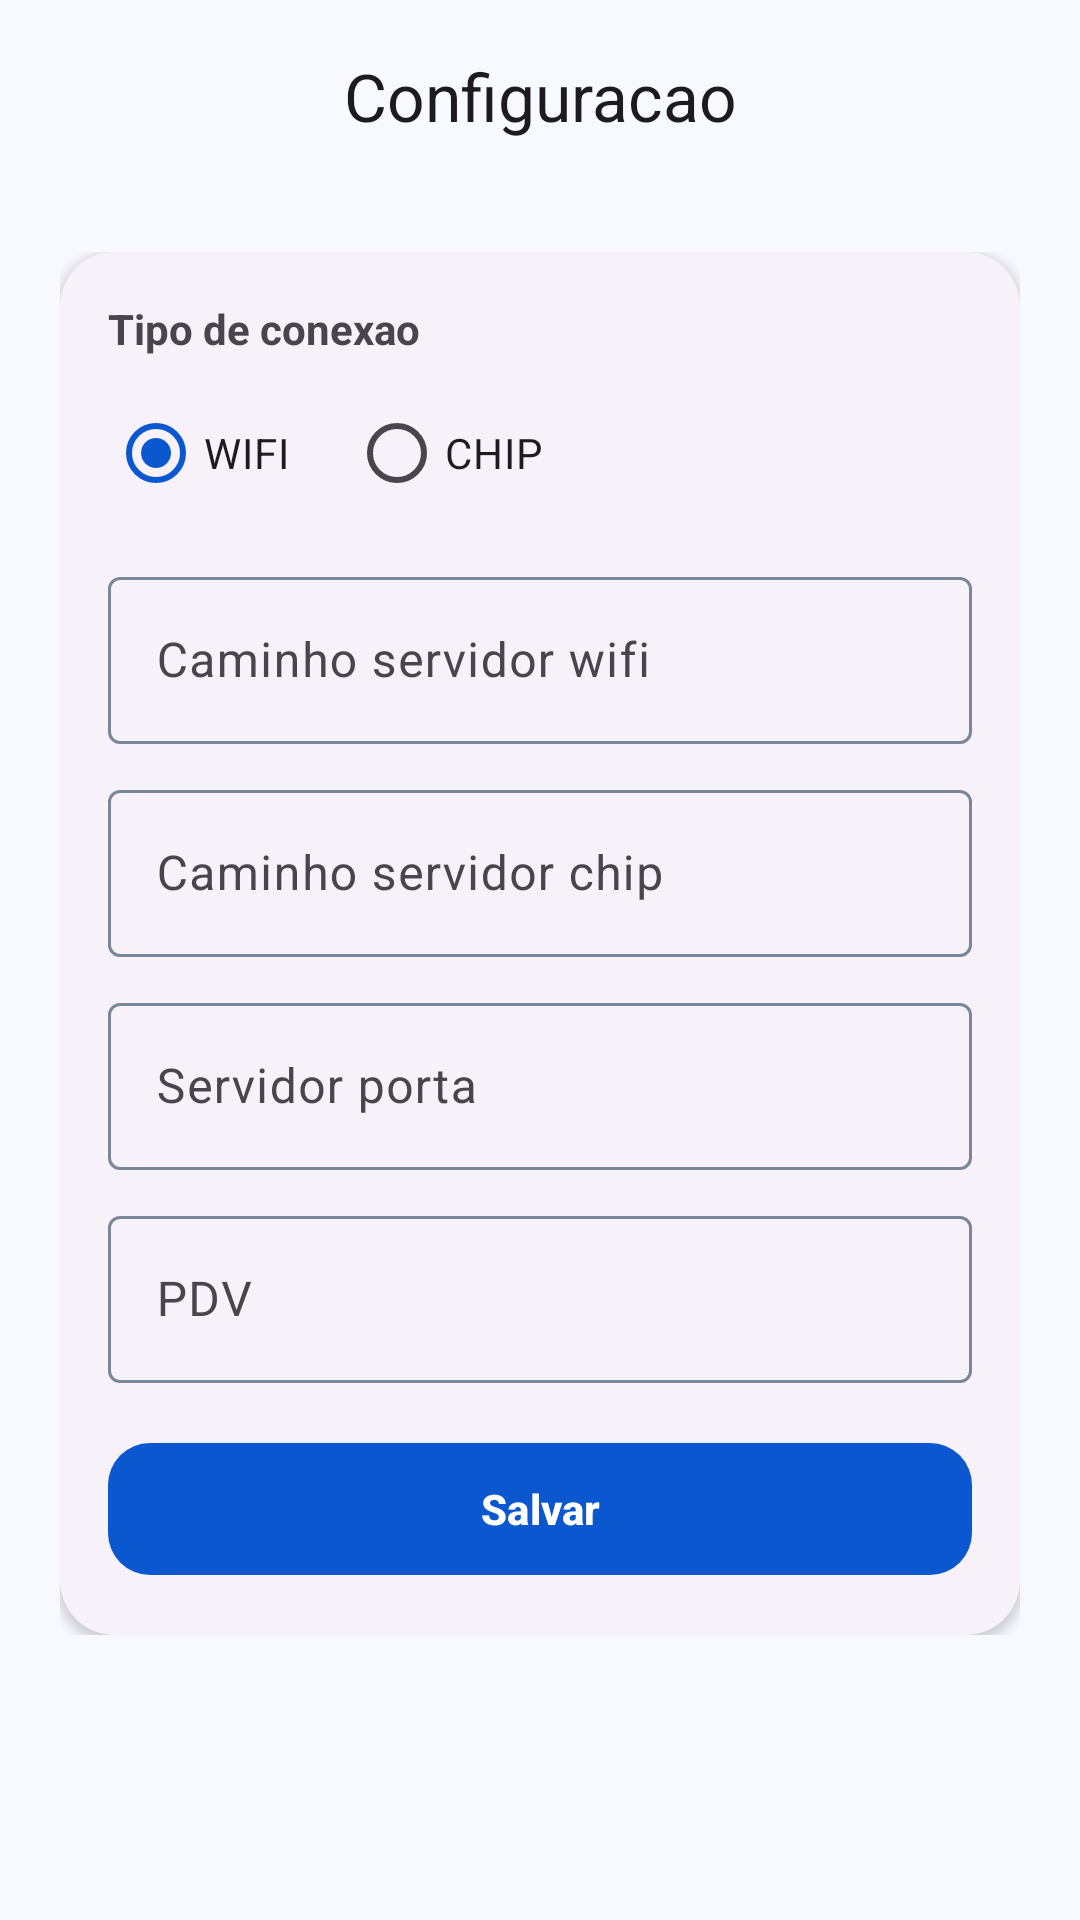

Produce the Android XML layout that renders to this screen, including the resource entries it uses.
<!-- AndroidManifest.xml: application theme Theme.AppSiTefSmartPos -->
<!-- res/layout/activity_configuration.xml -->
<?xml version="1.0" encoding="utf-8"?>
<LinearLayout xmlns:android="http://schemas.android.com/apk/res/android"
    xmlns:app="http://schemas.android.com/apk/res-auto"
    android:layout_width="match_parent"
    android:layout_height="match_parent"
    android:orientation="vertical"
    android:background="?attr/colorSurface">

    <com.google.android.material.appbar.MaterialToolbar
        android:id="@+id/toolbarConfiguration"
        android:layout_width="match_parent"
        android:layout_height="wrap_content"
        app:title="Configuracao"
        app:titleCentered="true" />

    <ScrollView
        android:layout_width="match_parent"
        android:layout_height="match_parent">

        <LinearLayout
            android:layout_width="match_parent"
            android:layout_height="wrap_content"
            android:orientation="vertical"
            android:padding="20dp">

            <com.google.android.material.card.MaterialCardView
                style="@style/Widget.AppSiTefSmartPos.Card"
                android:layout_width="match_parent"
                android:layout_height="wrap_content"
                app:contentPadding="16dp">

                <LinearLayout
                    android:layout_width="match_parent"
                    android:layout_height="wrap_content"
                    android:orientation="vertical">

                    <TextView
                        android:layout_width="wrap_content"
                        android:layout_height="wrap_content"
                        android:layout_marginBottom="8dp"
                        android:text="Tipo de conexao"
                        android:textStyle="bold" />

                    <RadioGroup
                        android:id="@+id/rgTipoConexao"
                        android:layout_width="match_parent"
                        android:layout_height="wrap_content"
                        android:layout_marginBottom="12dp"
                        android:orientation="horizontal">

                        <RadioButton
                            android:id="@+id/rbWifi"
                            android:layout_width="wrap_content"
                            android:layout_height="wrap_content"
                            android:checked="true"
                            android:text="WIFI" />

                        <RadioButton
                            android:id="@+id/rbChip"
                            android:layout_width="wrap_content"
                            android:layout_height="wrap_content"
                            android:layout_marginStart="20dp"
                            android:text="CHIP" />
                    </RadioGroup>

                    <com.google.android.material.textfield.TextInputLayout
                        style="@style/Widget.Material3.TextInputLayout.OutlinedBox"
                        android:layout_width="match_parent"
                        android:layout_height="wrap_content"
                        android:layout_marginBottom="10dp"
                        android:hint="Caminho servidor wifi">

                        <com.google.android.material.textfield.TextInputEditText
                            android:id="@+id/etServidorWifi"
                            android:layout_width="match_parent"
                            android:layout_height="wrap_content"
                            android:inputType="textUri" />
                    </com.google.android.material.textfield.TextInputLayout>

                    <com.google.android.material.textfield.TextInputLayout
                        style="@style/Widget.Material3.TextInputLayout.OutlinedBox"
                        android:layout_width="match_parent"
                        android:layout_height="wrap_content"
                        android:layout_marginBottom="10dp"
                        android:hint="Caminho servidor chip">

                        <com.google.android.material.textfield.TextInputEditText
                            android:id="@+id/etServidorChip"
                            android:layout_width="match_parent"
                            android:layout_height="wrap_content"
                            android:inputType="textUri" />
                    </com.google.android.material.textfield.TextInputLayout>

                    <com.google.android.material.textfield.TextInputLayout
                        style="@style/Widget.Material3.TextInputLayout.OutlinedBox"
                        android:layout_width="match_parent"
                        android:layout_height="wrap_content"
                        android:layout_marginBottom="10dp"
                        android:hint="Servidor porta">

                        <com.google.android.material.textfield.TextInputEditText
                            android:id="@+id/etServidorPorta"
                            android:layout_width="match_parent"
                            android:layout_height="wrap_content"
                            android:inputType="number" />
                    </com.google.android.material.textfield.TextInputLayout>

                    <com.google.android.material.textfield.TextInputLayout
                        style="@style/Widget.Material3.TextInputLayout.OutlinedBox"
                        android:layout_width="match_parent"
                        android:layout_height="wrap_content"
                        android:layout_marginBottom="16dp"
                        android:hint="PDV">

                        <com.google.android.material.textfield.TextInputEditText
                            android:id="@+id/etPdv"
                            android:layout_width="match_parent"
                            android:layout_height="wrap_content"
                            android:digits="0123456789"
                            android:importantForAutofill="no"
                            android:inputType="number"
                            android:maxLength="3" />
                    </com.google.android.material.textfield.TextInputLayout>

                    <com.google.android.material.button.MaterialButton
                        android:id="@+id/btnSalvarConfiguracao"
                        style="@style/Widget.AppSiTefSmartPos.Button.Primary"
                        android:layout_width="match_parent"
                        android:layout_height="wrap_content"
                        android:text="Salvar" />
                </LinearLayout>
            </com.google.android.material.card.MaterialCardView>

        </LinearLayout>

    </ScrollView>

</LinearLayout>
<!-- resources referenced by this layout -->
<resources>
  <style name="Widget.AppSiTefSmartPos.Button.Primary" parent="Widget.Material3.Button">
          <item name="android:minHeight">52dp</item>
          <item name="cornerRadius">14dp</item>
          <item name="android:textAllCaps">false</item>
          <item name="android:textStyle">bold</item>
          <item name="iconPadding">8dp</item>
          <item name="backgroundTint">?attr/colorPrimary</item>
          <item name="android:textColor">?attr/colorOnPrimary</item>
      </style>
  <style name="Widget.AppSiTefSmartPos.Card" parent="Widget.Material3.CardView.Elevated">
          <item name="cardCornerRadius">18dp</item>
          <item name="cardElevation">2dp</item>
      </style>
  <style name="Theme.AppSiTefSmartPos" parent="Theme.Material3.DayNight.NoActionBar">
          <item name="colorPrimary">@color/brand_primary</item>
          <item name="colorOnPrimary">@color/brand_on_primary</item>
          <item name="colorPrimaryContainer">@color/brand_primary_container</item>
          <item name="colorOnPrimaryContainer">@color/brand_on_primary_container</item>
          <item name="colorSecondary">@color/brand_secondary</item>
          <item name="colorOnSecondary">@color/brand_on_secondary</item>
          <item name="colorSecondaryContainer">@color/brand_secondary_container</item>
          <item name="colorOnSecondaryContainer">@color/brand_on_secondary_container</item>
          <item name="colorTertiary">@color/brand_tertiary</item>
          <item name="colorOnTertiary">@color/brand_on_tertiary</item>
          <item name="colorSurface">@color/brand_surface</item>
          <item name="android:colorBackground">@color/brand_background</item>
          <item name="colorOnSurface">@color/brand_on_surface</item>
          <item name="colorOutline">@color/brand_outline</item>
          <item name="colorOutlineVariant">@color/brand_outline</item>
          <item name="android:statusBarColor" tools:targetApi="l">?attr/colorSurface</item>
      </style>
  <color name="brand_primary">#0B57D0</color>
  <color name="brand_on_primary">#FFFFFF</color>
  <color name="brand_primary_container">#D8E2FF</color>
  <color name="brand_on_primary_container">#001A43</color>
  <color name="brand_secondary">#2B4F8C</color>
  <color name="brand_on_secondary">#FFFFFF</color>
  <color name="brand_secondary_container">#DCE8FF</color>
  <color name="brand_on_secondary_container">#0E1D36</color>
  <color name="brand_tertiary">#1F6FEB</color>
  <color name="brand_on_tertiary">#FFFFFF</color>
  <color name="brand_surface">#F7F9FF</color>
  <color name="brand_background">#EEF3FF</color>
  <color name="brand_on_surface">#0F172A</color>
  <color name="brand_outline">#7A879A</color>
</resources>
